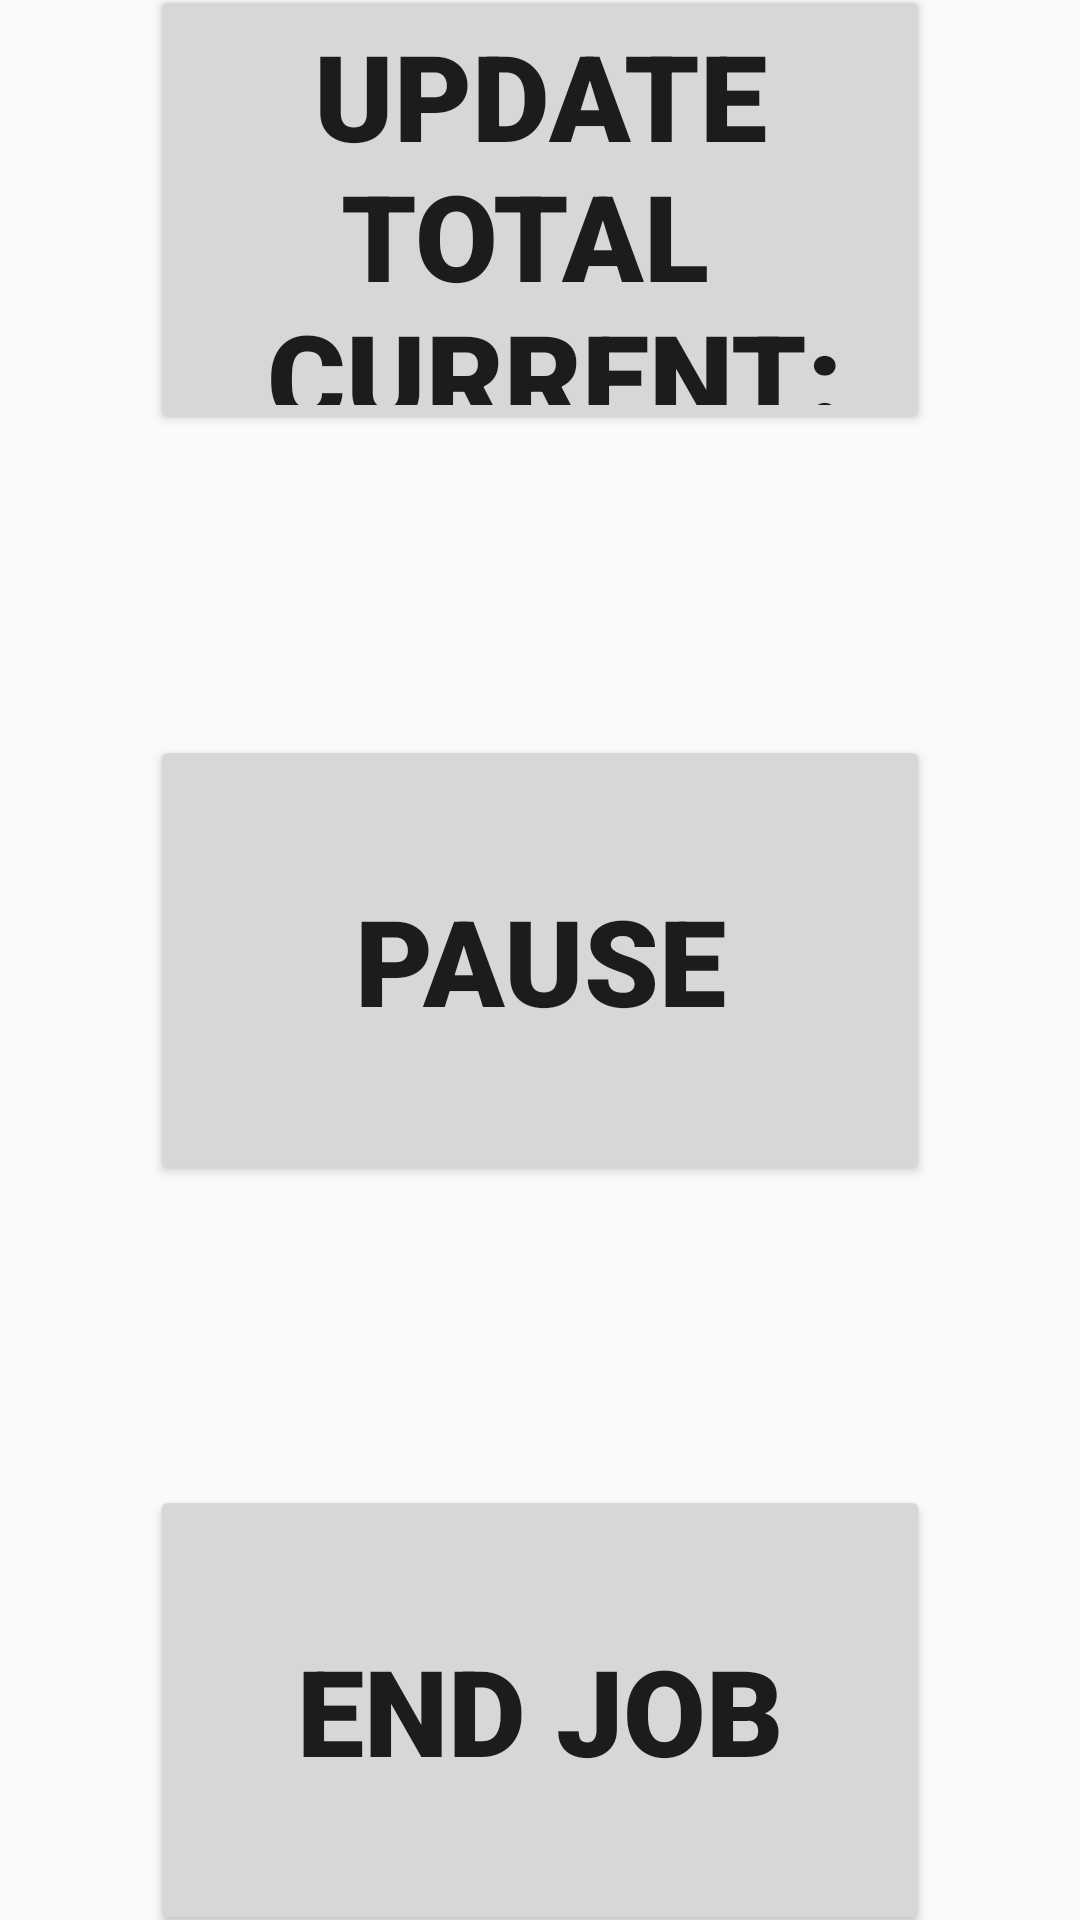

This screen was rendered from an Android layout file. Write that file and the resources it references.
<!-- AndroidManifest.xml: application theme AppTheme -->
<!-- res/layout/custom1_activity_job_in_progress.xml -->
<FrameLayout xmlns:android="http://schemas.android.com/apk/res/android"
xmlns:app="http://schemas.android.com/apk/res-auto"
xmlns:tools="http://schemas.android.com/tools"
android:layout_width="match_parent"
android:layout_height="match_parent"
tools:context=".Pausable.PausableJobActivity">

<LinearLayout
    android:layout_width="match_parent"
    android:layout_height="match_parent"
    android:gravity="center"
    android:orientation="vertical">

    <Button
        android:id="@+id/update_total_button"
        android:layout_width="match_parent"
        android:layout_height="@dimen/job_action_button_height"
        android:layout_margin="@dimen/job_action_button_margin"
        android:fontFamily="@string/button_font_family"
        android:text="@string/update_total_btn"
        android:textSize="@dimen/job_action_button_text_size" />

    <Button
        android:id="@+id/pause_job_button"
        android:layout_width="match_parent"
        android:layout_height="@dimen/job_action_button_height"
        android:text="@string/action_pause"
        android:textSize="@dimen/job_action_button_text_size"
        android:fontFamily="@string/button_font_family"
        android:layout_margin="@dimen/job_action_button_margin"/>

    <Button
        android:id="@+id/end_job_button"
        android:layout_width="match_parent"
        android:layout_height="@dimen/job_action_button_height"
        android:text="@string/action_end"
        android:textSize="@dimen/job_action_button_text_size"
        android:fontFamily="@string/button_font_family"
        android:layout_margin="@dimen/job_action_button_margin"/>
</LinearLayout>

</FrameLayout>
<!-- resources referenced by this layout -->
<resources>
  <dimen name="job_action_button_height">150dp</dimen>
  <dimen name="job_action_button_margin">50dp</dimen>
  <dimen name="job_action_button_text_size">40sp</dimen>
  <string name="action_end">End Job</string>
  <string name="action_pause">Pause</string>
  <string name="button_font_family">sans-serif-black</string>
  <string name="update_total_btn">Update Total \n Current:</string>
  <style name="AppTheme" parent="Theme.AppCompat.Light.DarkActionBar">
          
          <item name="colorPrimary">@color/colorPrimary</item>
          <item name="colorPrimaryDark">@color/colorPrimaryDark</item>
          <item name="colorAccent">@color/colorAccent</item>
      </style>
  <color name="colorPrimary">#000000</color>
  <color name="colorPrimaryDark">#000000</color>
  <color name="colorAccent">#000000</color>
</resources>
